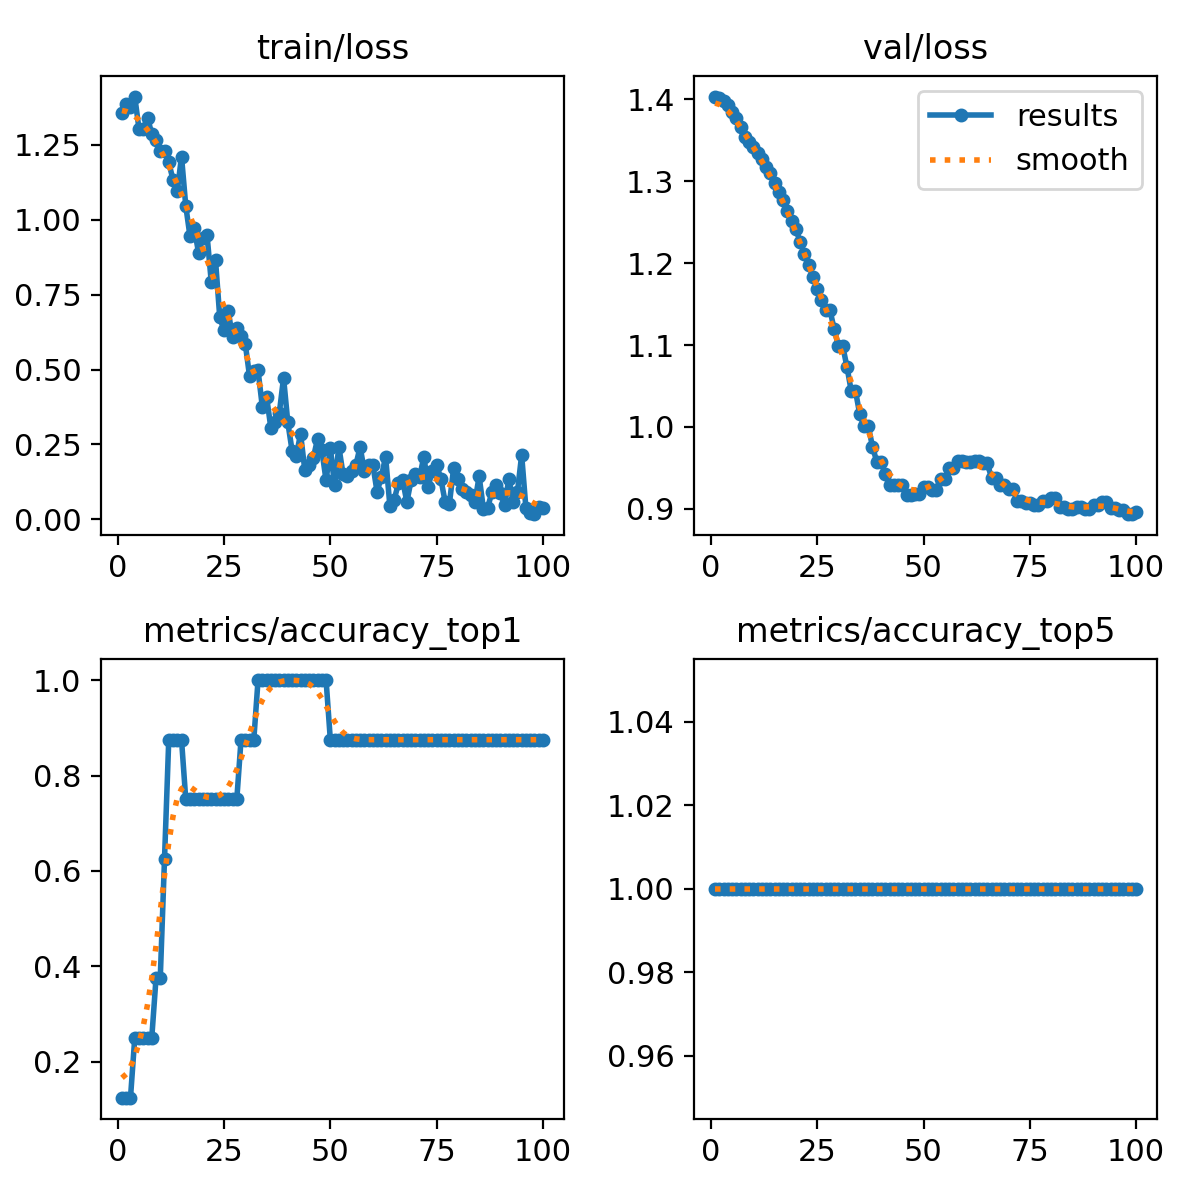

The file beside this chart, header and first rows:
epoch, train/loss, metrics/accuracy_top1, metrics/accuracy_top5, val/loss, lr/pg0, lr/pg1, lr/pg2
1, 1.356, 0.125, 1, 1.403, 7.14e-06, 7.14e-06, 7.14e-06
2, 1.386, 0.125, 1, 1.401, 2.1208e-05, 2.1208e-05, 2.1208e-05
3, 1.376, 0.125, 1, 1.397, 3.4993e-05, 3.4993e-05, 3.4993e-05
4, 1.411, 0.25, 1, 1.393, 4.8496e-05, 4.8496e-05, 4.8496e-05
5, 1.303, 0.25, 1, 1.385, 6.1715e-05, 6.1715e-05, 6.1715e-05
6, 1.302, 0.25, 1, 1.377, 7.4652e-05, 7.4652e-05, 7.4652e-05
7, 1.341, 0.25, 1, 1.366, 8.7306e-05, 8.7306e-05, 8.7306e-05
8, 1.287, 0.25, 1, 1.355, 9.9678e-05, 9.9678e-05, 9.9678e-05
9, 1.265, 0.375, 1, 1.348, 0.0001118, 0.0001118, 0.0001118
10, 1.23, 0.375, 1, 1.342, 0.0001236, 0.0001236, 0.0001236
11, 1.228, 0.625, 1, 1.334, 0.0001351, 0.0001351, 0.0001351
12, 1.191, 0.875, 1, 1.327, 0.0001463, 0.0001463, 0.0001463
13, 1.134, 0.875, 1, 1.317, 0.0001573, 0.0001573, 0.0001573
14, 1.095, 0.875, 1, 1.31, 0.000168, 0.000168, 0.000168
15, 1.211, 0.875, 1, 1.298, 0.0001784, 0.0001784, 0.0001784
16, 1.046, 0.75, 1, 1.287, 0.0001885, 0.0001885, 0.0001885
17, 0.9444, 0.75, 1, 1.277, 0.0001983, 0.0001983, 0.0001983
18, 0.9716, 0.75, 1, 1.264, 0.0002078, 0.0002078, 0.0002078
19, 0.8904, 0.75, 1, 1.252, 0.0002171, 0.0002171, 0.0002171
20, 0.9383, 0.75, 1, 1.241, 0.0002261, 0.0002261, 0.0002261
21, 0.949, 0.75, 1, 1.226, 0.0002348, 0.0002348, 0.0002348
22, 0.7921, 0.75, 1, 1.211, 0.0002432, 0.0002432, 0.0002432
23, 0.8643, 0.75, 1, 1.197, 0.0002513, 0.0002513, 0.0002513
24, 0.6738, 0.75, 1, 1.184, 0.0002592, 0.0002592, 0.0002592
25, 0.6305, 0.75, 1, 1.168, 0.0002667, 0.0002667, 0.0002667
26, 0.6938, 0.75, 1, 1.155, 0.000274, 0.000274, 0.000274
27, 0.6073, 0.75, 1, 1.143, 0.000281, 0.000281, 0.000281
28, 0.6401, 0.75, 1, 1.143, 0.0002877, 0.0002877, 0.0002877
29, 0.6111, 0.875, 1, 1.119, 0.0002942, 0.0002942, 0.0002942
30, 0.5856, 0.875, 1, 1.099, 0.0003003, 0.0003003, 0.0003003
31, 0.4776, 0.875, 1, 1.099, 0.0003062, 0.0003062, 0.0003062
32, 0.4941, 0.875, 1, 1.073, 0.0003118, 0.0003118, 0.0003118
33, 0.4974, 1, 1, 1.044, 0.0003171, 0.0003171, 0.0003171
34, 0.376, 1, 1, 1.044, 0.0003221, 0.0003221, 0.0003221
35, 0.4093, 1, 1, 1.016, 0.0003268, 0.0003268, 0.0003268
36, 0.3064, 1, 1, 1.001, 0.0003313, 0.0003313, 0.0003313
37, 0.3251, 1, 1, 1.001, 0.0003355, 0.0003355, 0.0003355
38, 0.3545, 1, 1, 0.9761, 0.0003393, 0.0003393, 0.0003393
39, 0.4726, 1, 1, 0.9575, 0.000343, 0.000343, 0.000343
40, 0.3235, 1, 1, 0.9575, 0.0003463, 0.0003463, 0.0003463
41, 0.2296, 1, 1, 0.9429, 0.0003493, 0.0003493, 0.0003493
42, 0.2129, 1, 1, 0.9287, 0.0003521, 0.0003521, 0.0003521
43, 0.2855, 1, 1, 0.9287, 0.0003546, 0.0003546, 0.0003546
44, 0.1637, 1, 1, 0.9292, 0.0003567, 0.0003567, 0.0003567
45, 0.1812, 1, 1, 0.9292, 0.0003587, 0.0003587, 0.0003587
46, 0.2051, 1, 1, 0.917, 0.0003603, 0.0003603, 0.0003603
47, 0.2685, 1, 1, 0.917, 0.0003616, 0.0003616, 0.0003616
48, 0.2305, 1, 1, 0.918, 0.0003627, 0.0003627, 0.0003627
49, 0.13, 1, 1, 0.918, 0.0003635, 0.0003635, 0.0003635
50, 0.2384, 0.875, 1, 0.9268, 0.000364, 0.000364, 0.000364
51, 0.1133, 0.875, 1, 0.9268, 0.0003606, 0.0003606, 0.0003606
52, 0.243, 0.875, 1, 0.9233, 0.0003535, 0.0003535, 0.0003535
53, 0.1495, 0.875, 1, 0.9233, 0.0003464, 0.0003464, 0.0003464
54, 0.146, 0.875, 1, 0.937, 0.0003394, 0.0003394, 0.0003394
55, 0.162, 0.875, 1, 0.937, 0.0003323, 0.0003323, 0.0003323
56, 0.1807, 0.875, 1, 0.9502, 0.0003252, 0.0003252, 0.0003252
57, 0.2415, 0.875, 1, 0.9502, 0.0003182, 0.0003182, 0.0003182
58, 0.1621, 0.875, 1, 0.958, 0.0003111, 0.0003111, 0.0003111
59, 0.1803, 0.875, 1, 0.958, 0.000304, 0.000304, 0.000304
60, 0.1816, 0.875, 1, 0.9575, 0.0002969, 0.0002969, 0.0002969
... 40 more rows
